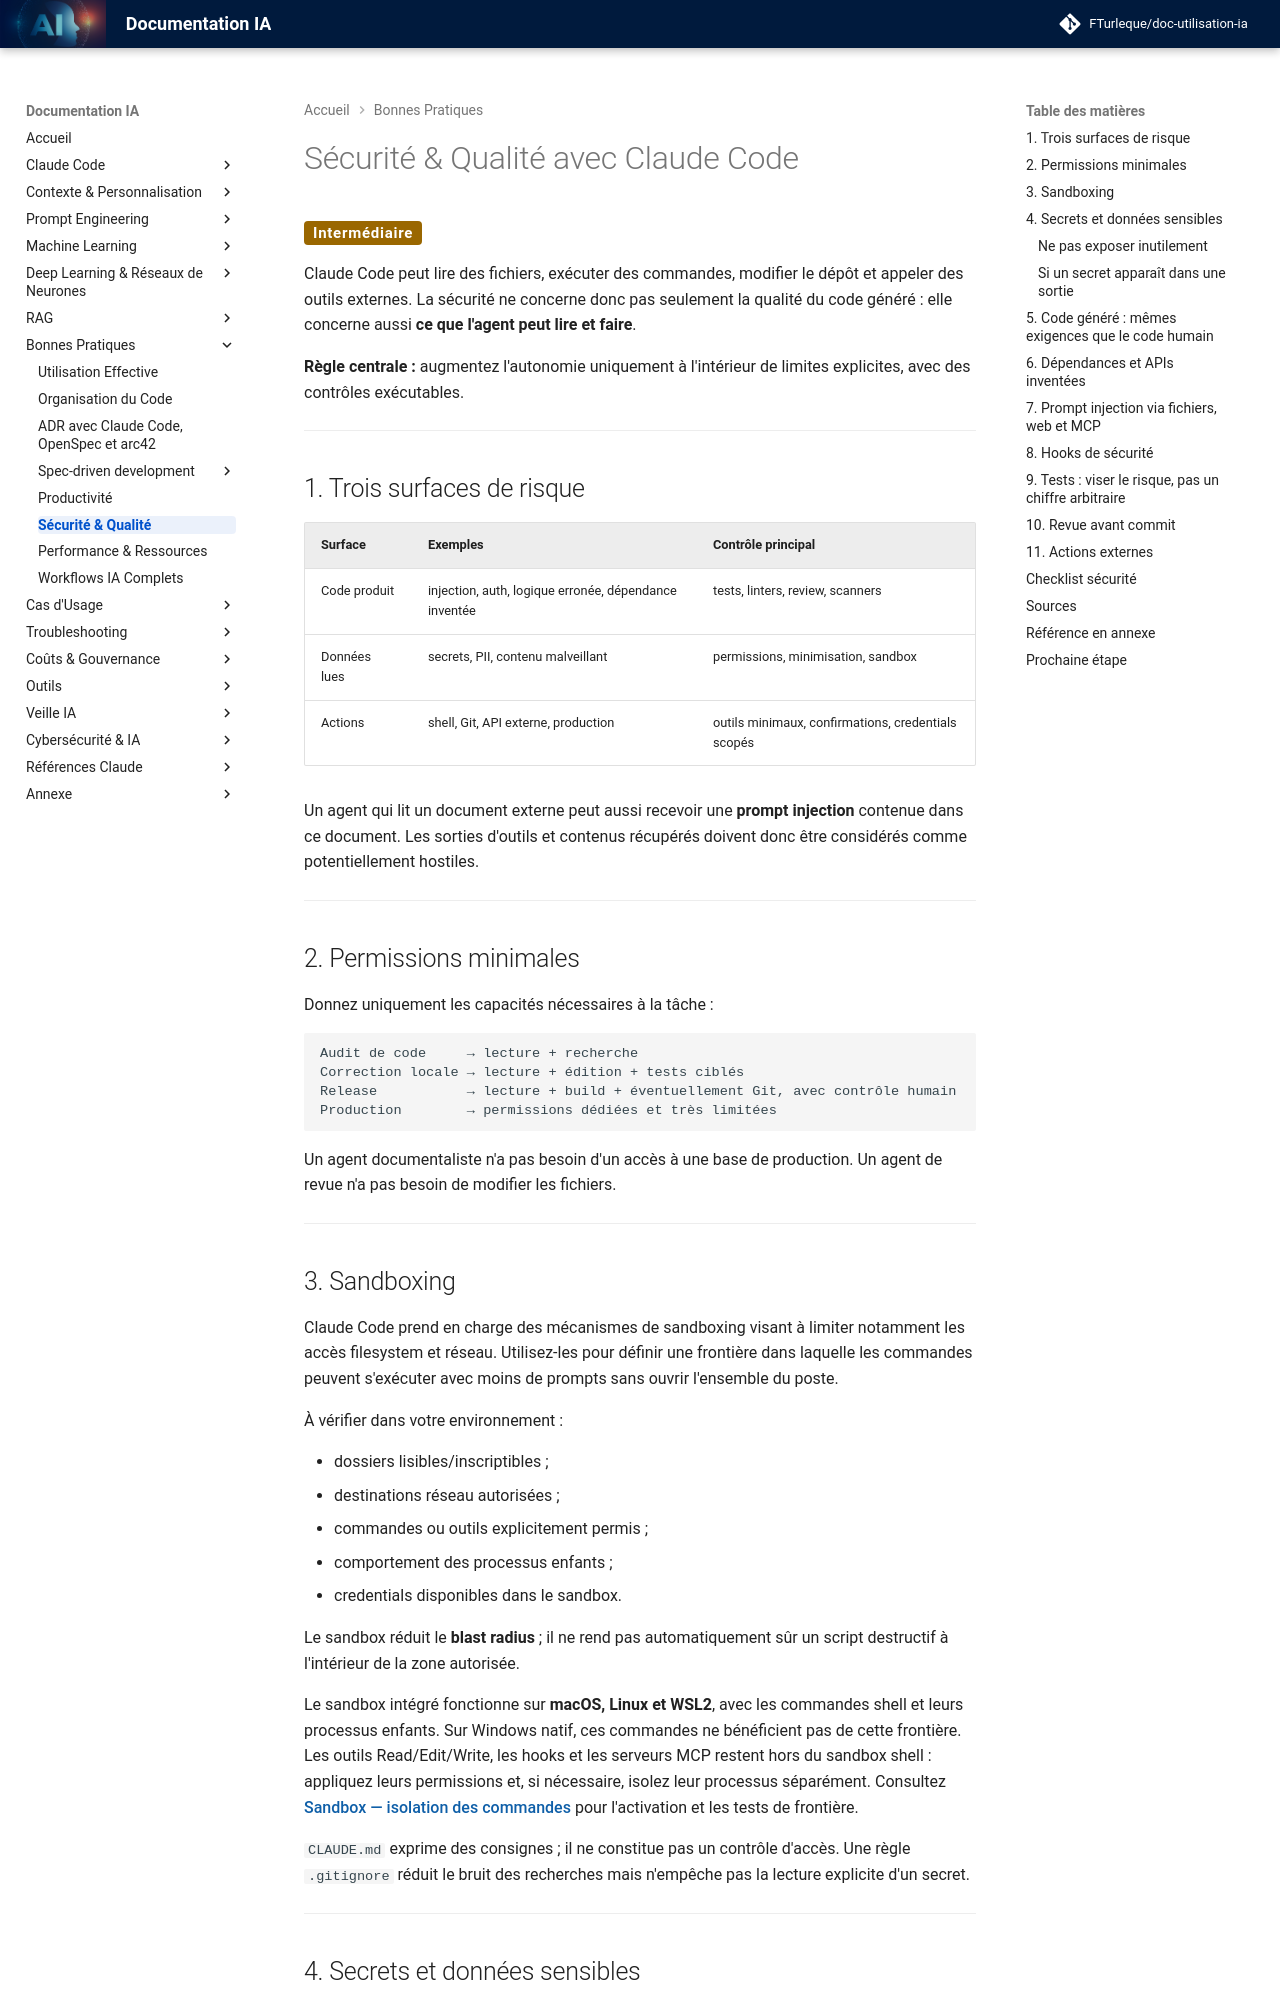

repository: FTurleque/doc-utilisation-ia · page: chapitre-9-bonnes-pratiques/securite-qualite/index.html · generator: mkdocs

# Sécurité & Qualité avec Claude Code

<span class="badge-intermediate">Intermédiaire</span>

Claude Code peut lire des fichiers, exécuter des commandes, modifier le dépôt et appeler des outils externes. La sécurité ne concerne donc pas seulement la qualité du code généré : elle concerne aussi **ce que l'agent peut lire et faire**.

**Règle centrale :** augmentez l'autonomie uniquement à l'intérieur de limites explicites, avec des contrôles exécutables.

---

## 1. Trois surfaces de risque

| Surface | Exemples | Contrôle principal |
|---|---|---|
| Code produit | injection, auth, logique erronée, dépendance inventée | tests, linters, review, scanners |
| Données lues | secrets, PII, contenu malveillant | permissions, minimisation, sandbox |
| Actions | shell, Git, API externe, production | outils minimaux, confirmations, credentials scopés |

Un agent qui lit un document externe peut aussi recevoir une **prompt injection** contenue dans ce document. Les sorties d'outils et contenus récupérés doivent donc être considérés comme potentiellement hostiles.

---

## 2. Permissions minimales

Donnez uniquement les capacités nécessaires à la tâche :

```text
Audit de code     → lecture + recherche
Correction locale → lecture + édition + tests ciblés
Release           → lecture + build + éventuellement Git, avec contrôle humain
Production        → permissions dédiées et très limitées
```

Un agent documentaliste n'a pas besoin d'un accès à une base de production. Un agent de revue n'a pas besoin de modifier les fichiers.

---
